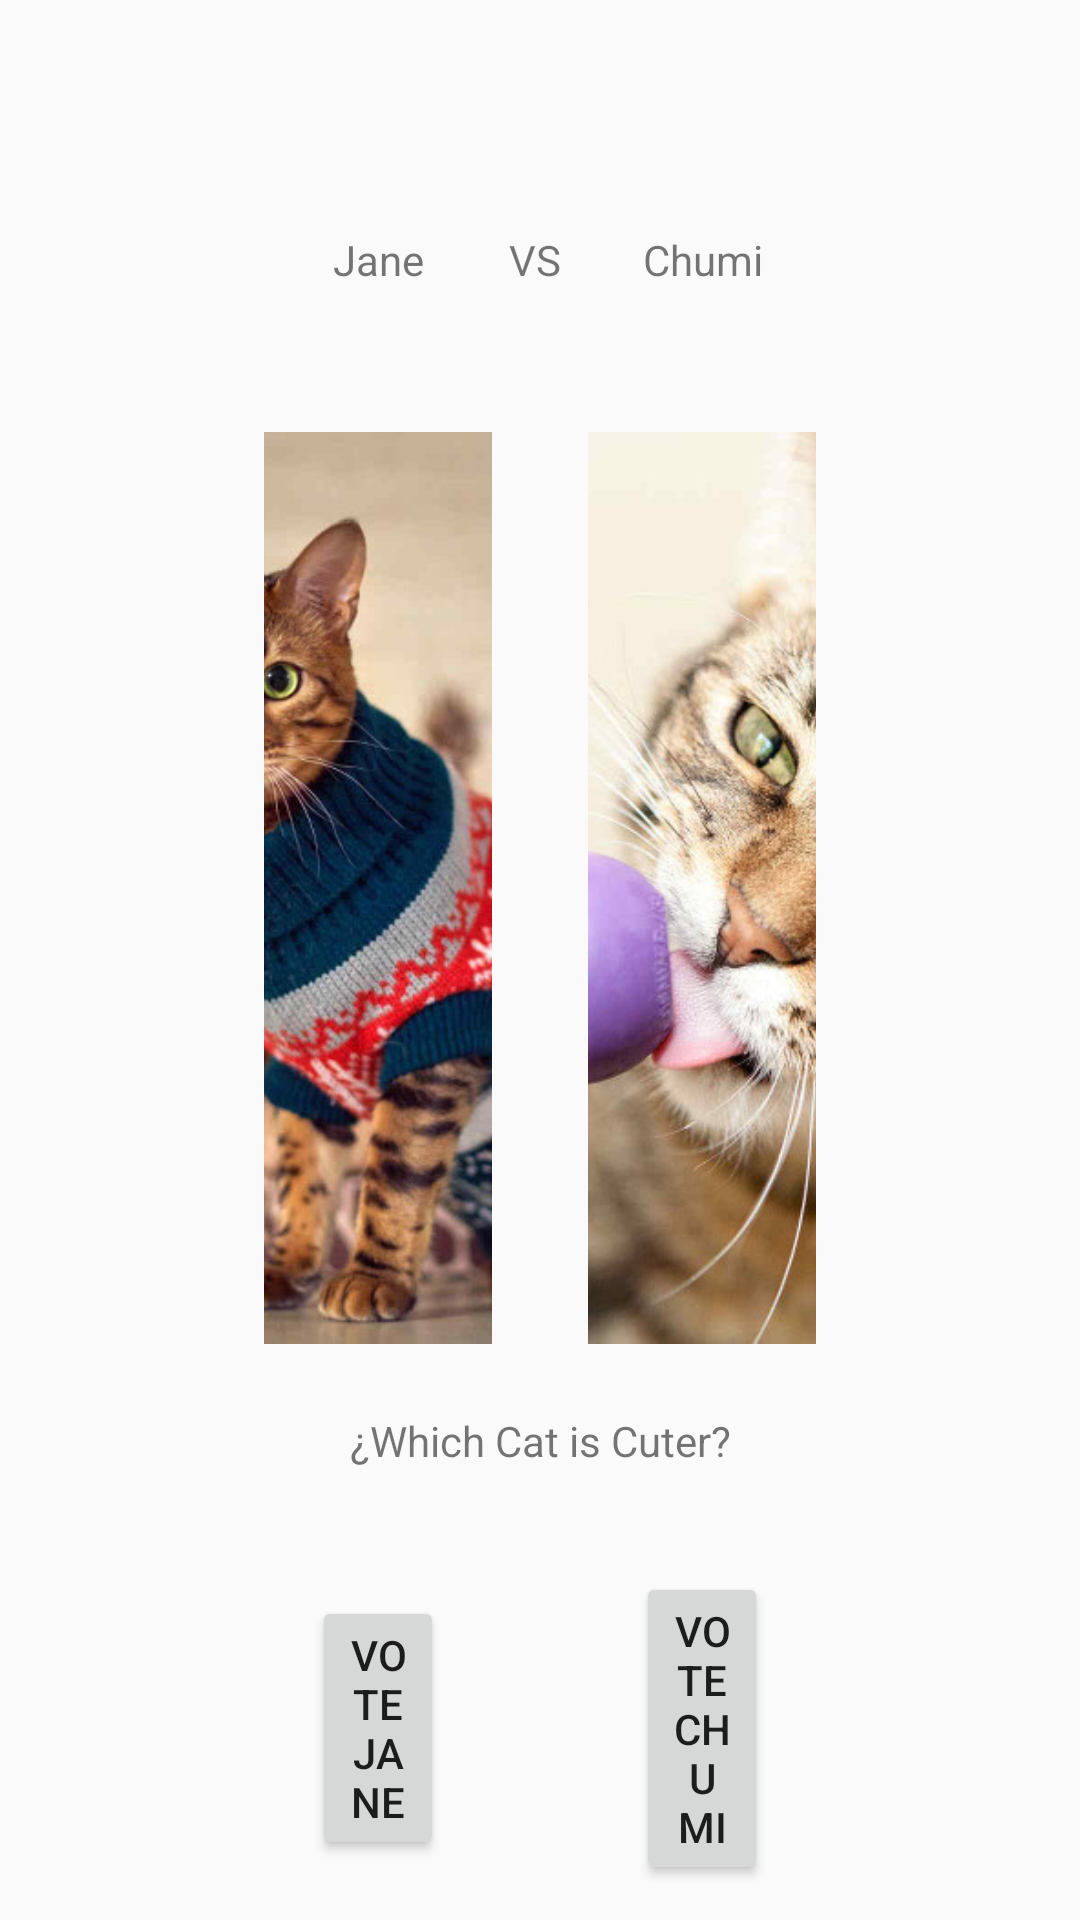

Write the Android layout XML for this screen, with the resource values it uses.
<!-- AndroidManifest.xml: application theme AppTheme -->
<!-- res/layout/activity_cats.xml -->
<?xml version="1.0" encoding="utf-8"?>
<androidx.constraintlayout.widget.ConstraintLayout
    xmlns:android="http://schemas.android.com/apk/res/android"
    xmlns:app="http://schemas.android.com/apk/res-auto"
    xmlns:tools="http://schemas.android.com/tools"
    android:orientation="vertical"
    android:layout_width="match_parent"
    android:layout_height="match_parent">

    <androidx.constraintlayout.widget.Guideline
        android:orientation="vertical"
        android:layout_width="wrap_content"
        android:layout_height="wrap_content"
        android:id="@+id/guideline1"
        app:layout_constraintGuide_percent="0.2"/>

    <androidx.constraintlayout.widget.Guideline
        android:orientation="vertical"
        android:layout_width="wrap_content"
        android:layout_height="wrap_content"
        android:id="@+id/guideline2"
        app:layout_constraintGuide_percent="0.5"/>

    <androidx.constraintlayout.widget.Guideline
        android:orientation="vertical"
        android:layout_width="wrap_content"
        android:layout_height="wrap_content"
        android:id="@+id/guideline3"
        app:layout_constraintGuide_percent="0.8"/>

    <androidx.constraintlayout.widget.Guideline
        android:orientation="horizontal"
        android:layout_width="wrap_content"
        android:layout_height="wrap_content"
        android:id="@+id/guideline4"
        app:layout_constraintGuide_percent="0.2"/>

    <androidx.constraintlayout.widget.Guideline
        android:orientation="horizontal"
        android:layout_width="wrap_content"
        android:layout_height="wrap_content"
        android:id="@+id/guideline5"
        app:layout_constraintGuide_percent="0.8"/>

    <ImageView
        android:layout_width="0dp"
        android:layout_height="0dp"
        app:srcCompat="@drawable/cat1"
        android:id="@+id/cat1"
        android:layout_marginTop="16dp"
        app:layout_constraintTop_toTopOf="@+id/guideline4"
        android:layout_marginBottom="64dp"
        app:layout_constraintBottom_toTopOf="@+id/guideline5"
        app:layout_constraintEnd_toStartOf="@+id/guideline2"
        android:layout_marginEnd="16dp"
        app:layout_constraintStart_toStartOf="@+id/guideline1"
        android:layout_marginStart="16dp"
        android:scaleType="centerCrop"/>

    <ImageView
        android:layout_width="0dp"
        android:layout_height="0dp"
        app:srcCompat="@drawable/cat2"
        android:id="@+id/cat2"
        android:layout_marginTop="16dp"
        app:layout_constraintTop_toTopOf="@+id/guideline4"
        android:layout_marginBottom="64dp"
        app:layout_constraintBottom_toTopOf="@+id/guideline5"
        app:layout_constraintStart_toStartOf="@+id/guideline2"
        android:layout_marginStart="16dp"
        app:layout_constraintEnd_toStartOf="@+id/guideline3"
        android:layout_marginEnd="16dp"
        android:scaleType="centerCrop"/>

    <TextView
        android:text="Jane"
        android:layout_width="wrap_content"
        android:layout_height="wrap_content"
        android:id="@+id/cat1_name"
        app:layout_constraintStart_toStartOf="@+id/cat1"
        app:layout_constraintEnd_toEndOf="@+id/cat1"
        android:layout_marginTop="8dp"
        app:layout_constraintTop_toTopOf="parent"
        android:layout_marginBottom="8dp"
        app:layout_constraintBottom_toTopOf="@+id/cat1"
        app:layout_constraintVertical_bias="0.634"/>

    <TextView
        android:text="Chumi"
        android:layout_width="wrap_content"
        android:layout_height="wrap_content"
        android:id="@+id/cat2_name"
        app:layout_constraintStart_toStartOf="@+id/cat2"
        app:layout_constraintEnd_toEndOf="@+id/cat2"
        android:layout_marginTop="8dp"
        app:layout_constraintTop_toTopOf="parent"
        android:layout_marginBottom="8dp"
        app:layout_constraintBottom_toTopOf="@+id/cat2"
        app:layout_constraintHorizontal_bias="0.506"
        app:layout_constraintVertical_bias="0.634"/>

    <TextView
        android:text="VS"
        android:layout_width="wrap_content"
        android:layout_height="wrap_content"
        android:id="@+id/vs"
        android:layout_marginBottom="8dp"
        app:layout_constraintBottom_toTopOf="@+id/cat2"
        app:layout_constraintEnd_toStartOf="@+id/cat2_name"
        android:layout_marginEnd="8dp"
        app:layout_constraintStart_toEndOf="@+id/cat1_name"
        android:layout_marginStart="8dp"
        app:layout_constraintHorizontal_bias="0.513"
        android:layout_marginTop="8dp"
        app:layout_constraintTop_toTopOf="parent"
        app:layout_constraintVertical_bias="0.634"/>

    <TextView
        android:text="¿Which Cat is Cuter?"
        android:layout_width="wrap_content"
        android:layout_height="wrap_content"
        android:id="@+id/question"
        app:layout_constraintEnd_toStartOf="@+id/guideline3"
        android:layout_marginEnd="8dp"
        app:layout_constraintStart_toStartOf="@+id/guideline1"
        android:layout_marginStart="8dp"
        android:layout_marginTop="8dp"
        app:layout_constraintTop_toBottomOf="@+id/cat1"
        android:layout_marginBottom="8dp"
        app:layout_constraintBottom_toTopOf="@+id/guideline5"/>

    <Button
        android:text="VOTE JANE"
        android:layout_width="0dp"
        android:layout_height="wrap_content"
        android:id="@+id/vote_cat1"
        app:layout_constraintEnd_toStartOf="@+id/guideline2"
        android:layout_marginEnd="32dp"
        app:layout_constraintStart_toStartOf="@+id/guideline1"
        android:layout_marginStart="32dp"
        android:layout_marginTop="8dp"
        app:layout_constraintTop_toTopOf="@+id/guideline5"
        android:layout_marginBottom="8dp"
        app:layout_constraintBottom_toBottomOf="parent"/>

    <Button
        android:text="VOTE CHUMI"
        android:layout_width="0dp"
        android:layout_height="wrap_content"
        android:id="@+id/vote_cat2"
        app:layout_constraintEnd_toStartOf="@+id/guideline3"
        android:layout_marginEnd="32dp"
        app:layout_constraintStart_toStartOf="@+id/guideline2"
        android:layout_marginStart="32dp"
        android:layout_marginTop="8dp"
        app:layout_constraintTop_toTopOf="@+id/guideline5"
        android:layout_marginBottom="8dp"
        app:layout_constraintBottom_toBottomOf="parent"/>

</androidx.constraintlayout.widget.ConstraintLayout>
<!-- resources referenced by this layout -->
<resources>
  <!-- drawable cat1: jpg bitmap (drawable, 62999 bytes) -->
  <!-- drawable cat2: jpg bitmap (drawable, 70149 bytes) -->
  <style name="AppTheme" parent="Theme.AppCompat.Light.NoActionBar">
          
          <item name="colorPrimary">@color/colorPrimary</item>
          <item name="colorPrimaryDark">@color/colorPrimaryDark</item>
          <item name="colorAccent">@color/colorAccent</item>
          <item name="android:windowActivityTransitions">true</item>
      </style>
  <color name="colorPrimary">#008577</color>
  <color name="colorPrimaryDark">#00574B</color>
  <color name="colorAccent">#D81B60</color>
</resources>
